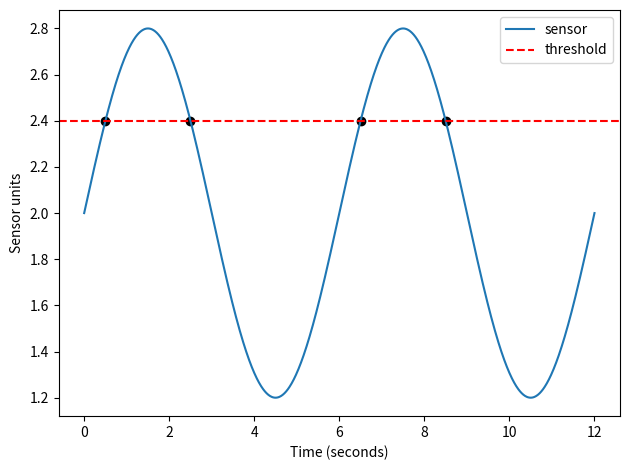

Source code (Python):
# Laboratory C: periodic sensor and threshold times
import numpy as np
import matplotlib.pyplot as plt
def sensor(t):
    return 2 + 0.8*np.sin(np.pi*t/3)
t = np.linspace(0, 12, 1201)
crossings = np.array([0.5, 2.5, 6.5, 8.5])
for time in crossings:
    print(f"t={time:.1f} s, sensor={sensor(time):.3f}")
plt.plot(t, sensor(t), label="sensor")
plt.axhline(2.4, color="red", linestyle="--", label="threshold")
plt.scatter(crossings, sensor(crossings), color="black")
plt.xlabel("Time (seconds)")
plt.ylabel("Sensor units")
plt.legend()
plt.tight_layout()
plt.savefig("labC_python.png", dpi=160)
plt.close()
